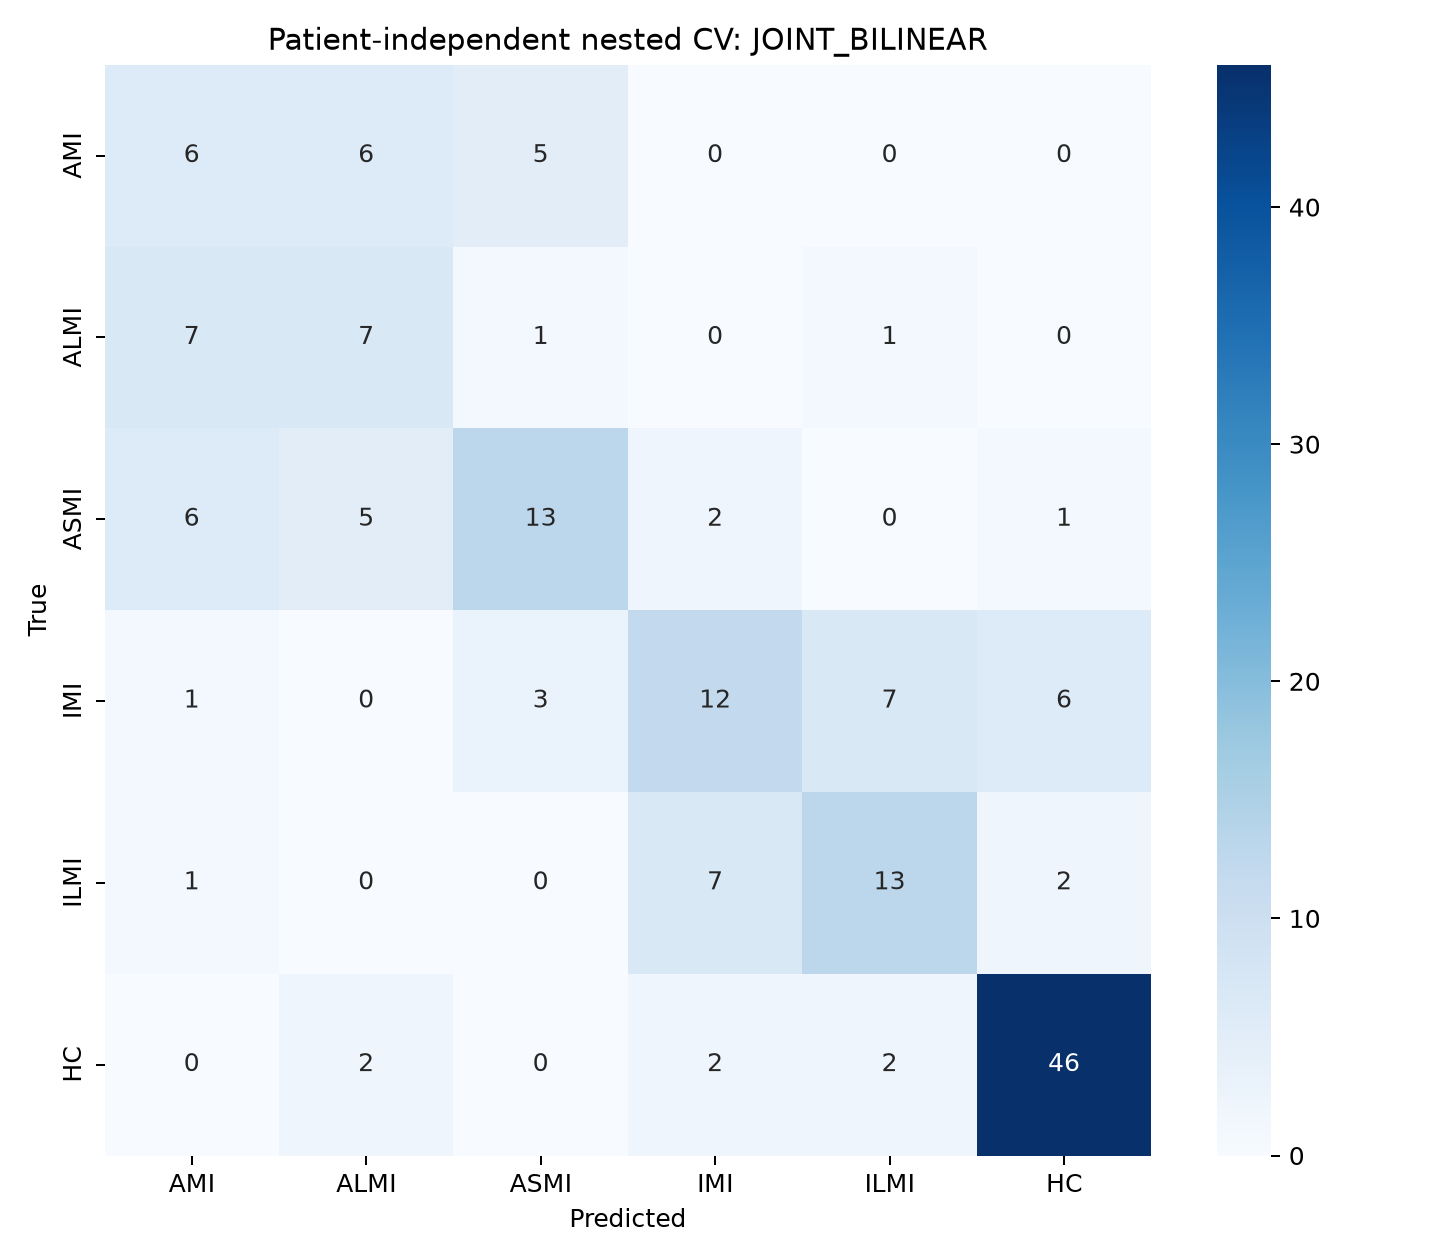

The file beside this chart, header and first rows:
, AMI, ALMI, ASMI, IMI, ILMI, HC
AMI, 6, 6, 5, 0, 0, 0
ALMI, 7, 7, 1, 0, 1, 0
ASMI, 6, 5, 13, 2, 0, 1
IMI, 1, 0, 3, 12, 7, 6
ILMI, 1, 0, 0, 7, 13, 2
HC, 0, 2, 0, 2, 2, 46
